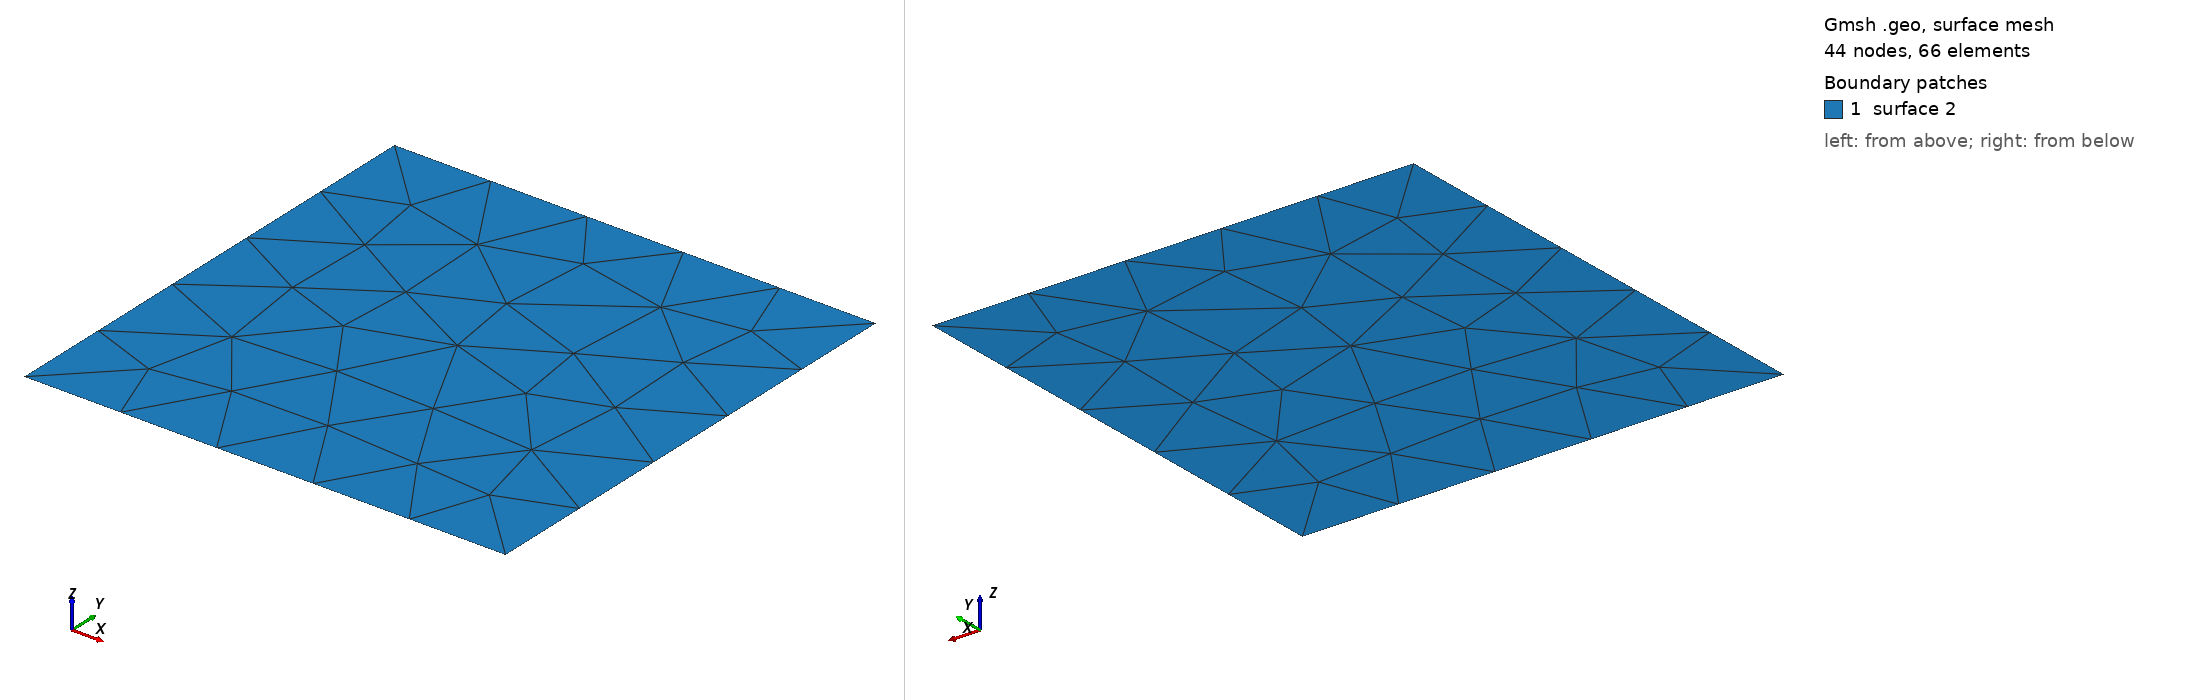

Gmsh geometry script, surface-meshed: 44 nodes, 66 surface elements. Boundary patches (legend numbers): 1 surface 2. Left view from above one corner, right view from below the opposite corner. The script declares no physical surfaces, so the legend lists its geometric surfaces. The drawing asked Gmsh for element sizes between 1% and 20% of the model's largest extent; the script's own settings can give other sizes.

=== oneDomain.geo (drawn) ===
//+
Point(1) = {-1, -1, 0, 1.0};
//+
Point(2) = {1, 1, 0, 1.0};
//+
Point(3) = {1, -1, 0, 1.0};
//+
Point(4) = {-1, 1, 0, 1.0};
//+
Line(1) = {4, 2};
//+
Line(2) = {2, 3};
//+
Line(3) = {3, 1};
//+
Line(4) = {1, 4};
//+
//SetFactory("OpenCASCADE");
//Circle(5) = {-0, 0, 0, 0.3, 0, 2*Pi};
//SetFactory("Built-in");
//+
Physical Curve(1) = {1};
//+
Physical Curve(2) = {2};
//+
Physical Curve(3) = {3};
//+
Physical Curve(4) = {4};
//+
//Physical Curve(5) = {5};
//+
Curve Loop(1) = {1, 2, 3, 4};
//+
//Curve Loop(2) = {5};
//+
//Plane Surface(1) = {1, 2};
//+
//Plane Surface(2) = {2};
Plane Surface(2) = {1};
